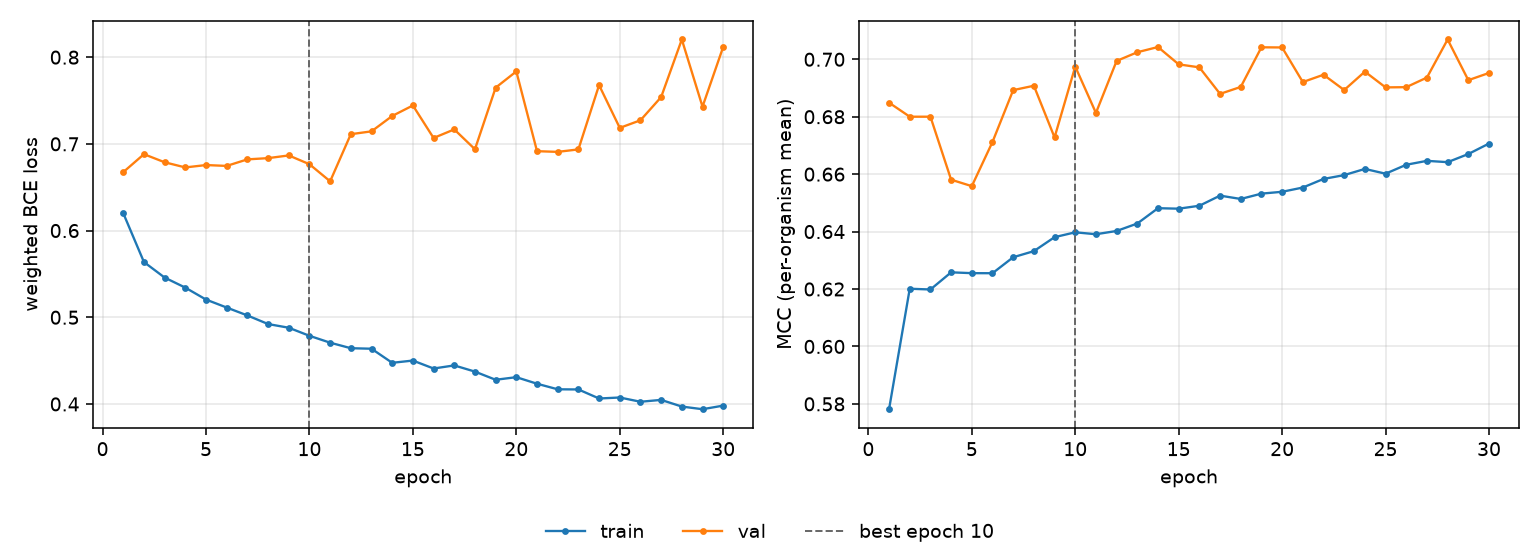

The file beside this chart, header and first rows:
epoch, tr_loss, vl_loss, tr_mcc, vl_mcc, is_best
1, 0.62, 0.6674, 0.5781, 0.6849, False
2, 0.5637, 0.6881, 0.6201, 0.68, False
3, 0.5458, 0.6788, 0.6198, 0.68, False
4, 0.5342, 0.6728, 0.6258, 0.6581, False
5, 0.5204, 0.6756, 0.6255, 0.6558, False
6, 0.5112, 0.6746, 0.6255, 0.6712, False
7, 0.5021, 0.6821, 0.6311, 0.6893, False
8, 0.4922, 0.6835, 0.6332, 0.6908, False
9, 0.4879, 0.6867, 0.6381, 0.6728, False
10, 0.4786, 0.6765, 0.6397, 0.6975, True
11, 0.4707, 0.6568, 0.6391, 0.6813, False
12, 0.4643, 0.7112, 0.6402, 0.6994, False
13, 0.4637, 0.7144, 0.6428, 0.7025, False
14, 0.4475, 0.7322, 0.6481, 0.7043, False
15, 0.4501, 0.7443, 0.648, 0.6982, False
16, 0.4409, 0.7068, 0.649, 0.6972, False
17, 0.4445, 0.7167, 0.6525, 0.688, False
18, 0.4373, 0.6938, 0.6514, 0.6904, False
19, 0.4279, 0.7648, 0.6532, 0.7042, False
20, 0.4309, 0.7836, 0.6539, 0.7041, False
21, 0.4233, 0.6916, 0.6553, 0.6921, False
22, 0.4169, 0.6908, 0.6583, 0.6946, False
23, 0.4167, 0.6936, 0.6597, 0.6893, False
24, 0.4063, 0.7677, 0.6618, 0.6957, False
25, 0.4075, 0.7184, 0.6602, 0.6902, False
26, 0.4025, 0.7272, 0.6633, 0.6903, False
27, 0.4047, 0.754, 0.6646, 0.6936, False
28, 0.397, 0.8204, 0.6642, 0.7069, False
29, 0.394, 0.7429, 0.667, 0.6927, False
30, 0.3981, 0.8118, 0.6707, 0.6952, False
